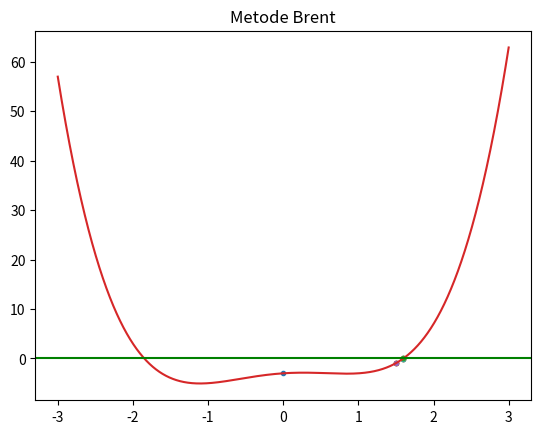

Write the Python code that produced this figure.
import numpy as np
import matplotlib.pyplot as plt
value =np.arange(-3,3,0.001)
y= value** 4 - 2 *( value ** 2) + value - 3
fx = lambda x: x ** 4 - 2 *( x ** 2) + x - 3

# memasukan inputran user

def Brent(a, b, Es):
    a = -3
    b = 3
    fa = fx(a)
    fb = fx(b)
    Es = 0.001
    Er = 100.0
    if abs(fa) < abs(fb):
        a, b = b, a
        fa, fb = fb, fa
    c = a
    fc = fx(c)
    fc = fa
    c0ld = 0
    loop = 0
    bisection = True
    print("n\t   a\t\t    b\t\t    s\t\t    fa\t\t    fb\t\t      Er")
    while abs(b - a) > Es:
        fa = fx(a)
        fb = fx(b)
        fc = fx(c)
        if fx(a) != fx(c) and fx(b) != fx(c):
            L0 = (a * fa * fc) / ((fa - fb) * (fa - fc))
            L1 = (b * fb * fc) / ((fb - fa) * (fb - fc))
            L2 = (c * fc * fa) / ((fc - fa) * (fc - fb))
            s = L0 + L1 + L2
        else:
            s = b - fb * ((b - a) / fb - fa)
        if ((s < ((3 * a + b) / 4) or s > a) or
                (bisection == True and (abs(s - b)) >= (abs(b - c) / 2)) or
                (bisection == False and (abs(s - b)) >= (abs(c - d) / 2)) or
                (bisection == True and (abs(b - c)) < Es) or
                (bisection == False and (abs(c - d)) < Es)):
            s = (a + b) / 2
            bisection == True
        else:
            bisection == False
        cNew = s
        Er = abs((a - b) / a)
        print("%d\t%f\t%f\t%f\t%f\t%f\t%f" % (loop + 1, a, b, s, fx(a), fx(b), Er))
        c0old = cNew
        fs = fx(s)
        d, c = c, b
        if (fa * fs < 0):
            b = s
        else:
            a = s
        if abs(fa) < abs(fb):
            [a, b] = [b, a]
        loop += 1
        plt.plot(b, fx(b), '.')
    print(" ")
    print("Akar persamaan : %.5f" % (s))
    print("Iterasi : %d" % (loop))

def main():
    a = 0
    b = 0
    Es = 0
    a, b, Es = a, b, Es
    Brent(a, b, Es)

main()
plt.title("Metode Brent")
plt.plot(value,y,'-')
plt.axhline(y=0,color='g')
plt.show()